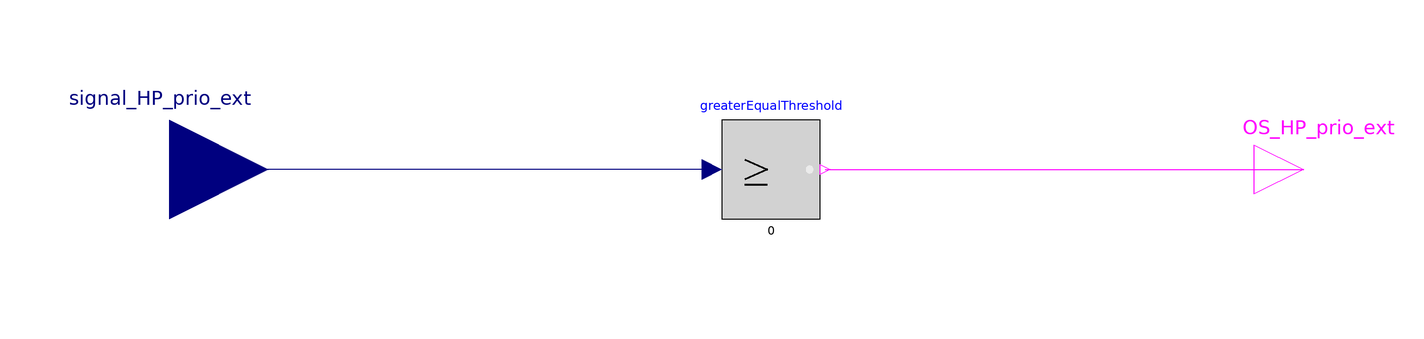

Above is the diagram view of the following Modelica model: its components placed by their Placement annotations and its connect equations drawn as lines.

model StSp_excess_power_PV_OR_HP_prio_ext
          Modelica.Blocks.Interfaces.BooleanOutput OS_HP_prio_ext
            annotation (Placement(transformation(extent={{100,-10},{120,10}})));
          Modelica.Blocks.Interfaces.RealInput signal_HP_prio_ext annotation (
              Placement(transformation(extent={{-140,-20},{-100,20}})));
          Modelica.Blocks.Logical.GreaterEqualThreshold greaterEqualThreshold
            annotation (Placement(transformation(extent={{-8,-10},{12,10}})));
        equation
          connect(greaterEqualThreshold.u, signal_HP_prio_ext)
            annotation (Line(points={{-10,0},{-120,0}}, color={0,0,127}));
          connect(greaterEqualThreshold.y, OS_HP_prio_ext)
            annotation (Line(points={{13,0},{110,0}}, color={255,0,255}));
          annotation (Icon(coordinateSystem(preserveAspectRatio=false)),
              Diagram(coordinateSystem(preserveAspectRatio=false)));
        end StSp_excess_power_PV_OR_HP_prio_ext;